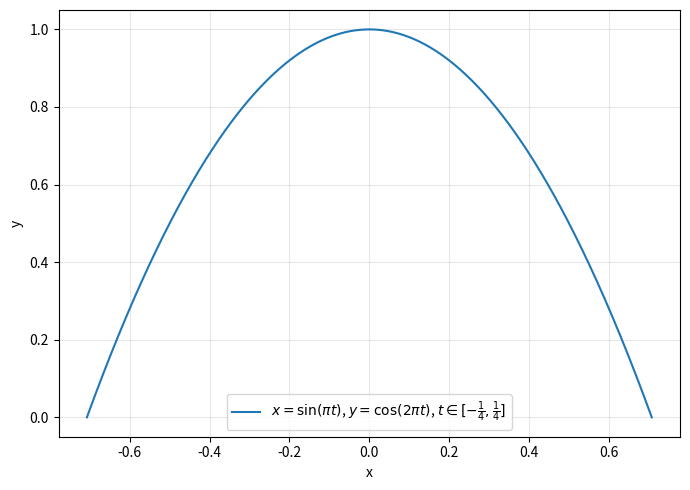

Recreate this plot in Python.
import numpy as np
import matplotlib.pyplot as plt

# Beispiel-Parametrisierung (Lissajous-Kurve, lässt sich anpassen)
t = np.linspace(-1/4, 1/4, 500)
x = np.sin(np.pi*t)
y = np.cos(2*np.pi*t)

plt.figure(figsize=(7,5))
plt.plot(x, y, label=r'$x=\sin(\pi t)$, $y=\cos(2\pi t)$, $t\in [-\frac{1}{4}, \frac{1}{4}]$')
plt.xlabel('x')
plt.ylabel('y')
plt.legend()
plt.grid(True, alpha=0.3)
plt.tight_layout()
#plt.savefig("function_parametric_plot.png", dpi=300, bbox_inches='tight')
plt.show()
